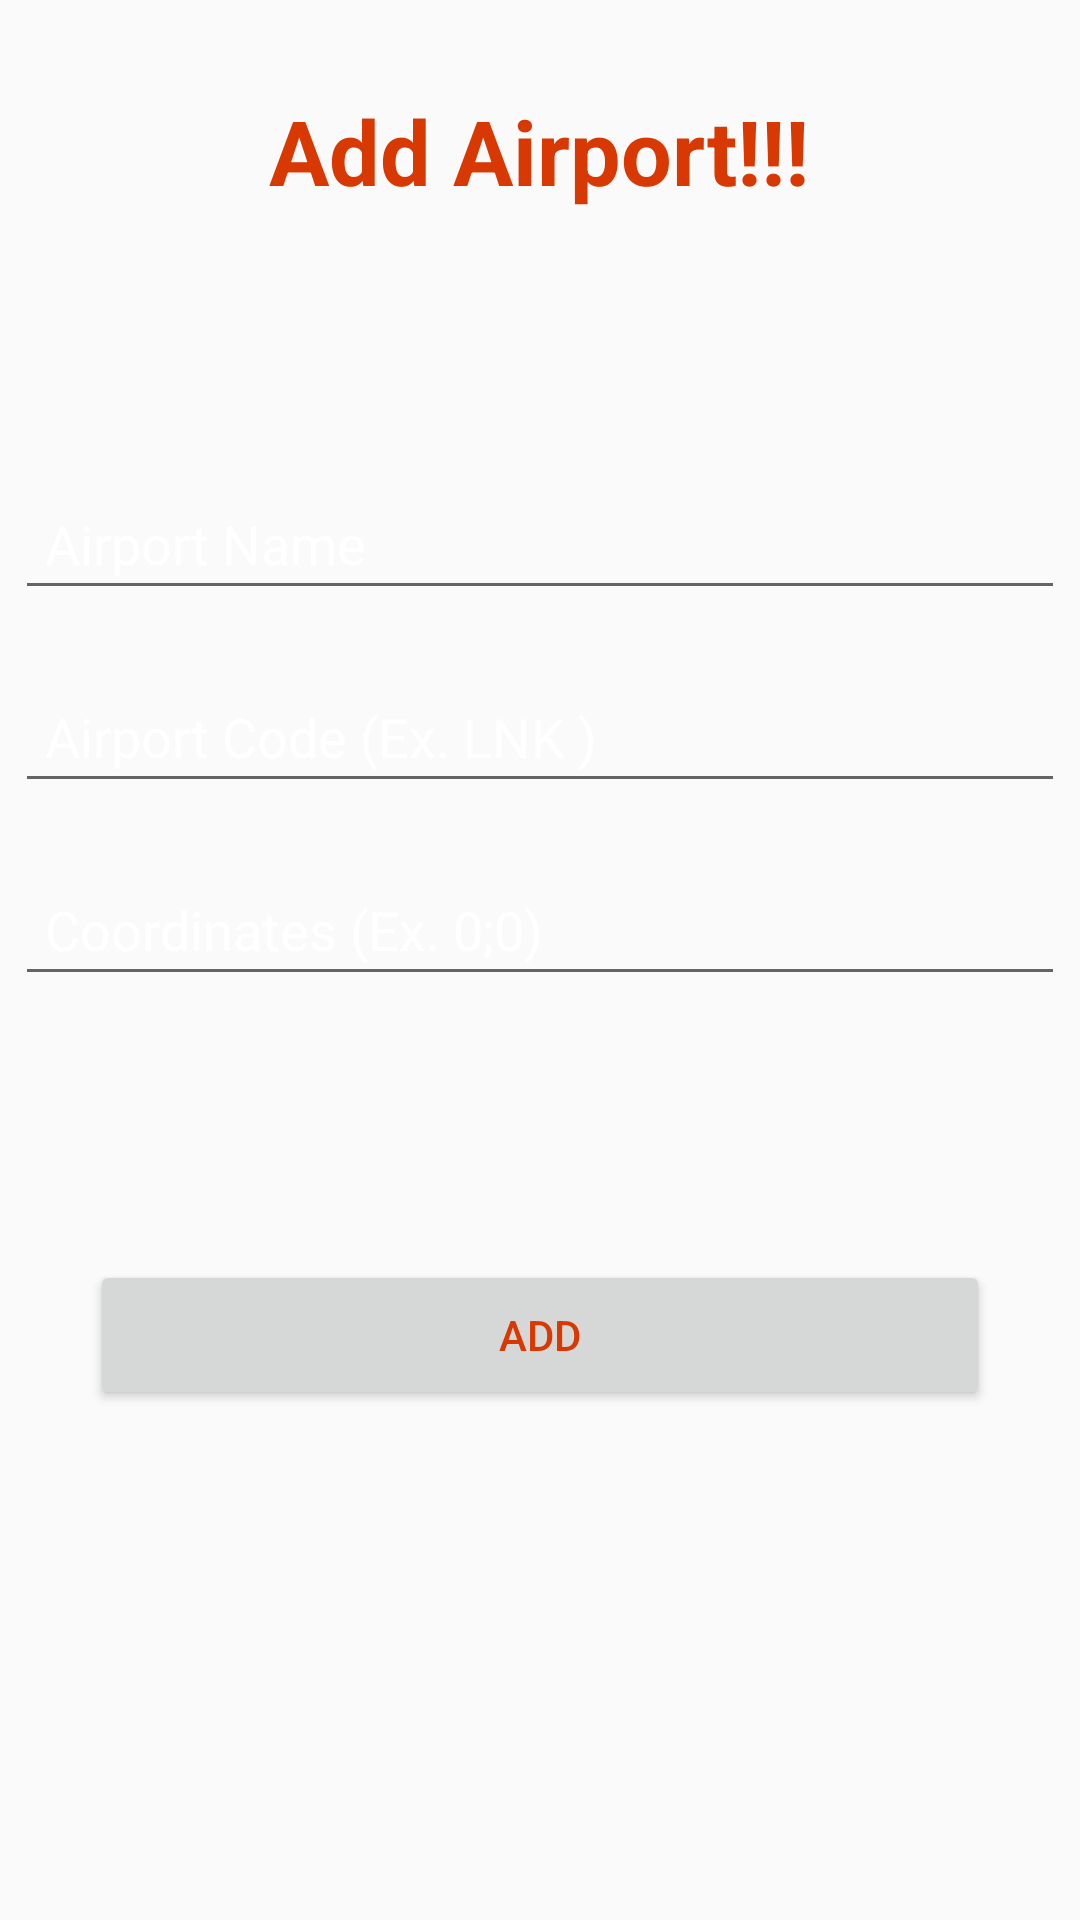

Write the Android layout XML for this screen, with the resource values it uses.
<!-- AndroidManifest.xml: application theme AppTheme -->
<!-- res/layout/activity_add_airport.xml -->
<?xml version="1.0" encoding="utf-8"?>
<RelativeLayout xmlns:app="http://schemas.android.com/apk/res-auto"
    xmlns:tools="http://schemas.android.com/tools"
    xmlns:android="http://schemas.android.com/apk/res/android"
    android:layout_width="match_parent"
    android:layout_height="match_parent"
    android:background="@drawable/gradient"
    tools:context=".ActivityAddAirport">

    <TextView
        android:id="@+id/header1"
        android:layout_width="wrap_content"
        android:layout_height="49dp"
        android:layout_alignParentTop="true"
        android:layout_centerHorizontal="true"
        android:layout_marginTop="30dp"
        android:text="Add Airport!!!"
        android:textAlignment="center"
        android:textColor="@color/colorOrangerPrimaryDark"
        android:textSize="30dp"
        android:textStyle="bold" />

    <LinearLayout
        android:layout_width="match_parent"
        android:layout_height="wrap_content"
        android:orientation="vertical"
        android:layout_below="@id/header1"
        android:layout_marginTop="80dp">

        <EditText
            android:id="@+id/add_airport_name"
            android:layout_width="350dp"
            android:layout_height="wrap_content"
            android:layout_alignParentTop="true"
            android:layout_centerHorizontal="true"
            android:layout_gravity="center_horizontal"
            android:padding="10sp"
            android:ems="10"
            android:hint="Airport Name"
            android:textColor="#fff"
            android:textColorHint="#FFF"/>

        <EditText
            android:id="@+id/add_airport_code"
            android:layout_width="350dp"
            android:layout_height="wrap_content"
            android:layout_alignParentTop="true"
            android:layout_centerHorizontal="true"
            android:layout_gravity="center_horizontal"
            android:layout_marginTop="20dp"
            android:padding="10sp"
            android:ems="10"
            android:hint="Airport Code (Ex. LNK )"
            android:textColor="#fff"
            android:textColorHint="#FFF" />

        <EditText
            android:id="@+id/add_airport_coordinates"
            android:layout_width="350dp"
            android:layout_height="wrap_content"
            android:layout_alignParentTop="true"
            android:layout_centerHorizontal="true"
            android:layout_gravity="center_horizontal"
            android:layout_marginTop="20dp"
            android:padding="10sp"
            android:ems="10"
            android:hint="Coordinates (Ex. 0;0)"
            android:textColor="#fff"
            android:textColorHint="#FFF" />

    </LinearLayout>

    <LinearLayout
        android:layout_width="match_parent"
        android:layout_height="wrap_content"
        android:layout_below="@+id/formLinearLayout"
        android:gravity="center_horizontal"
        android:layout_marginTop="420dp">
        <Button
            android:id="@+id/b_add_airport"
            android:layout_width="300dp"
            android:layout_height="50dp"
            android:layout_marginBottom="145dp"
            android:text="Add"
            android:textColor="@color/colorOrangerPrimaryDark"/>
    </LinearLayout>

</RelativeLayout>
<!-- resources referenced by this layout -->
<resources>
  <color name="colorOrangerPrimaryDark">#d83801</color>
  <style name="AppTheme" parent="Theme.AppCompat.Light.DarkActionBar">
          
          <item name="colorPrimary">@color/colorOrangerPrimaryDark</item>
          <item name="colorPrimaryDark">@color/colorOrangerPrimaryDark</item>
          <item name="colorAccent">@color/colorOrangeSecondaryDark</item>
          <item name="android:textColorPrimary">#ffffff</item>
      </style>
  <color name="colorOrangeSecondaryDark">#CBD83801</color>&gt;
</resources>
